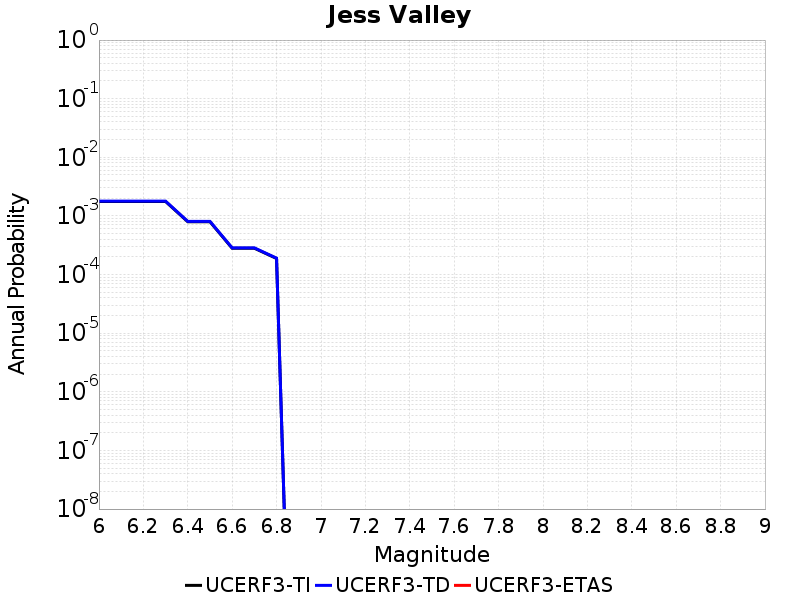

Data behind this chart, as committed beside it:
Magnitude, UCERF3-TI Prob, UCERF3-TD Prob, UCERF3-ETAS Prob
6.0, 0.001765, 0.00179, 0.0
6.1, 0.001765, 0.00179, 0.0
6.2, 0.001765, 0.00179, 0.0
6.3, 0.001765, 0.00179, 0.0
6.4, 7.975819E-4, 8.0855686E-4, 0.0
6.5, 7.975819E-4, 8.0855686E-4, 0.0
6.6, 2.8153812E-4, 2.854589E-4, 0.0
6.7, 2.8153812E-4, 2.854589E-4, 0.0
6.8, 1.8812988E-4, 1.9075298E-4, 0.0
